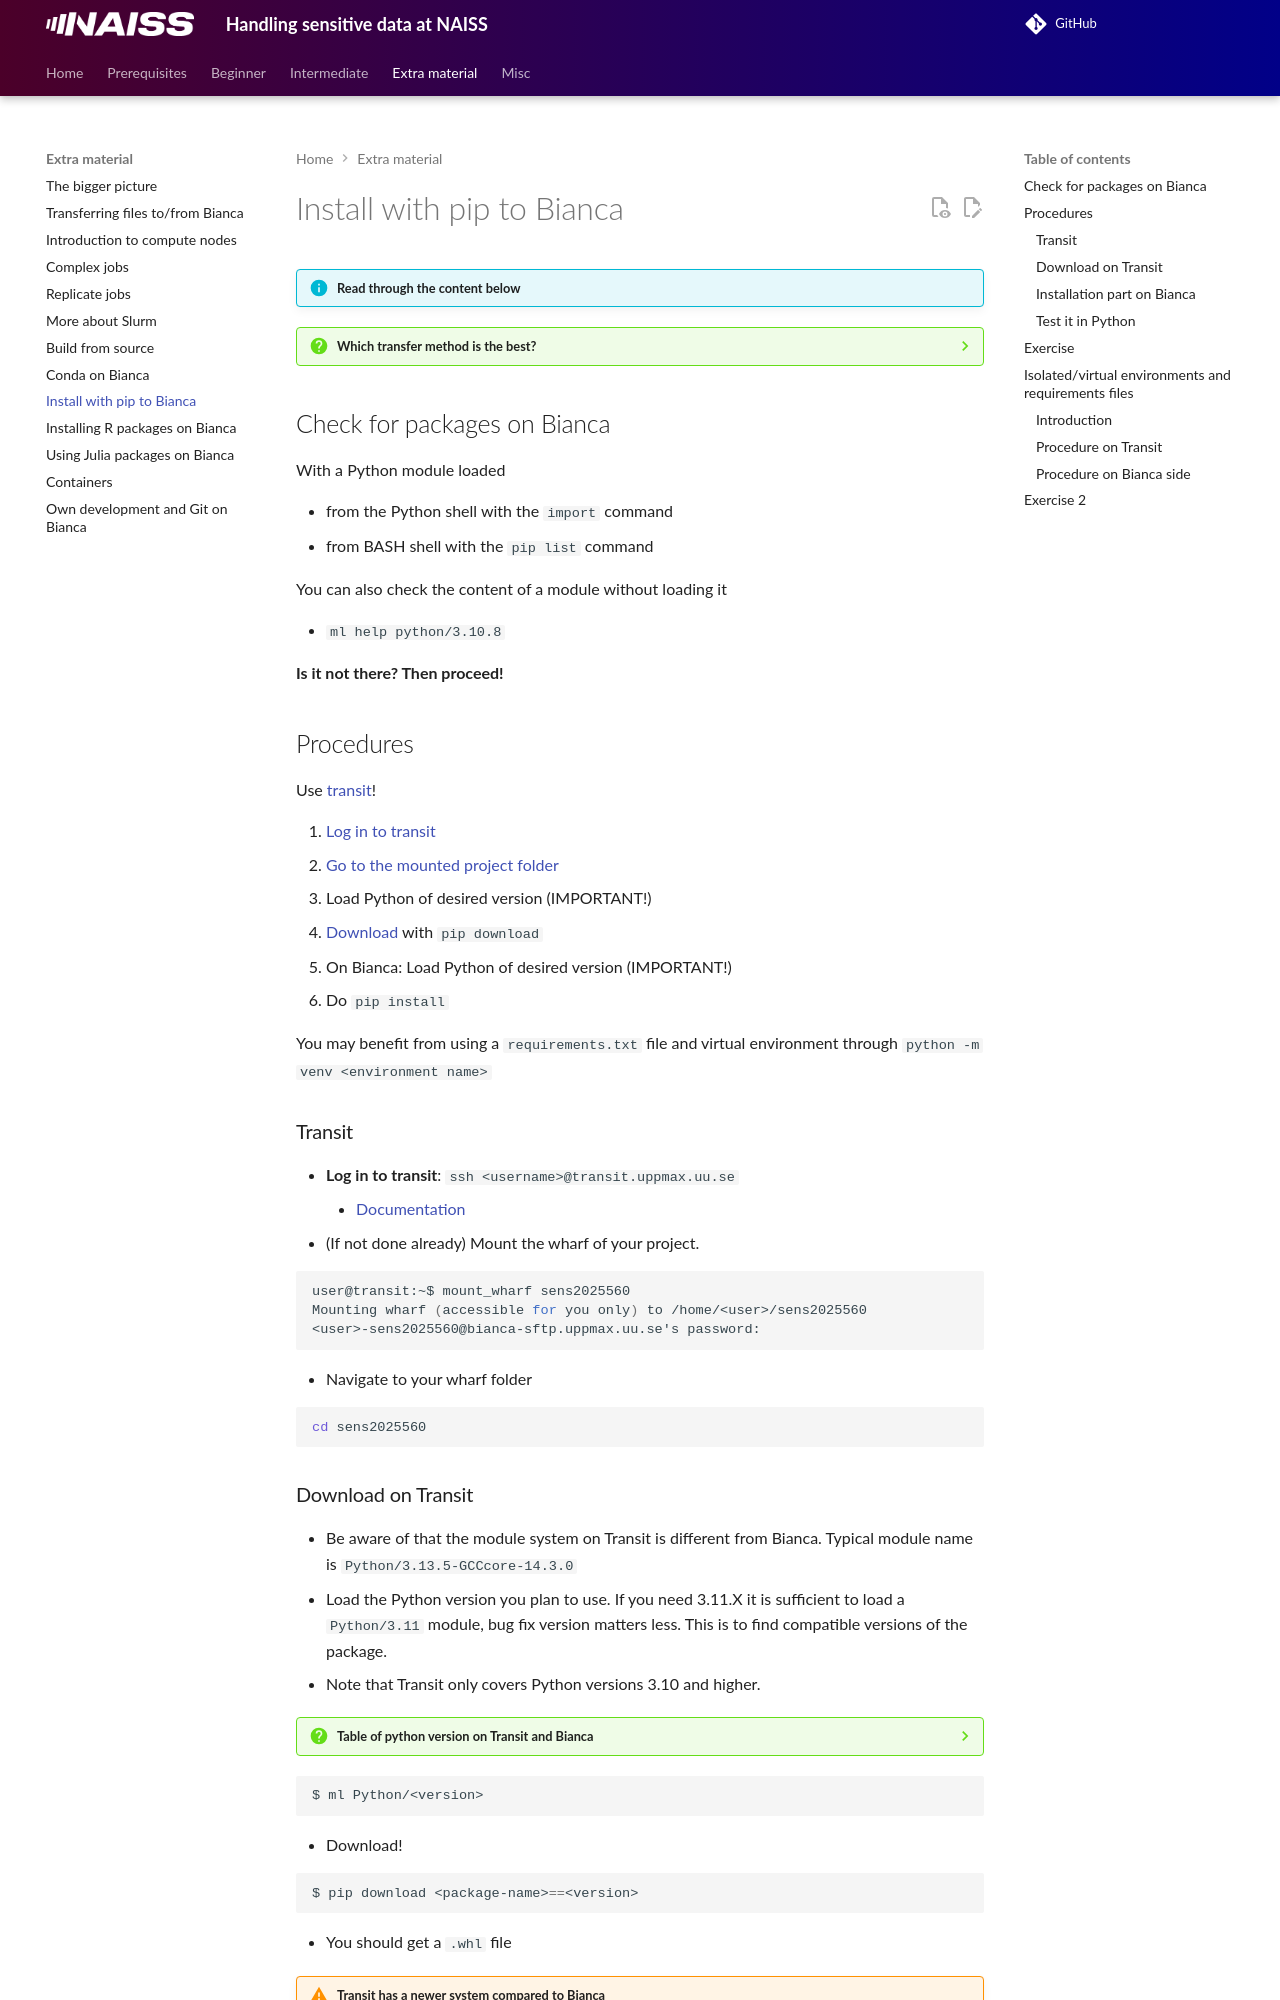

repository: UPPMAX/bianca_workshops · page: extra/pip/index.html · generator: mkdocs

---
tags:
  - lesson
  - session
---

# Install with pip to Bianca

!!! info "Read through the content below"

??? question "Which transfer method is the best?"

    - Use Transit.
    - By this you get software modules of python, although with not exactly the same version.
    - You'll need a Python module to download the packages.

## Check for packages on Bianca

With a Python module loaded

- from the Python shell with the ``import`` command
- from BASH shell with the ``pip list`` command

You can also check the content of a module without loading it

- ``ml help python/3.10.8``

**Is it not there? Then proceed!**

## Procedures

Use [transit](https://docs.uppmax.uu.se/cluster_guides/login_transit/)!

1. [Log in to transit](https://docs.uppmax.uu.se/cluster_guides/login_transit/)
2. [Go to the mounted project folder](https://docs.uppmax.uu.se/software/bianca_file_transfer_using_rsync/#3-mount-a-bianca-project)
3. Load Python of desired version (IMPORTANT!)
4. [Download](pip.md#download-on-transit) with ``pip download``
5. On Bianca: Load Python of desired version (IMPORTANT!)
6. Do ``pip install``

You may benefit from using a ``requirements.txt`` file and virtual environment through ``python -m venv <environment name>``

### Transit

- **Log in to transit**: ``ssh <username>@transit.uppmax.uu.se``
    - [Documentation](https://uppmax.github.io/UPPMAX-documentation/cluster_guides/transfer_bianca/#transit-server)
- (If not done already) Mount the wharf of your project.

```bash
user@transit:~$ mount_wharf sens2025560
Mounting wharf (accessible for you only) to /home/<user>/sens2025560
<user>-sens2025560@bianca-sftp.uppmax.uu.se's password:
```

- Navigate to your wharf folder

```bash
cd sens2025560
```
